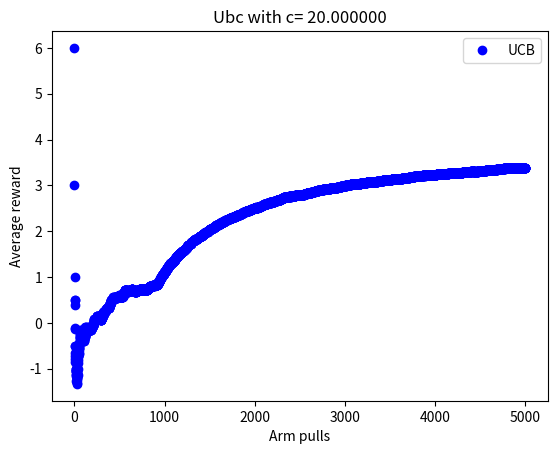

Generate this figure with matplotlib:
import matplotlib.pylab as plt
import numpy as np
import random
from math import *

master_seed = 42
half_interval_length = 4
bandit_amount = 10
arm_pulls = 5000
min_interval = -4
max_interval = 4

class Bandit():
    rewards_obtained = []
    def __init__(self, mean):
        self.mean = mean
    def pull(self):
        return random.randint(self.mean-half_interval_length, self.mean+half_interval_length)
#random.seed(master_seed)


#Epsilon-greedy algorithm
def epsilon_greedy():
    bandit_list = []
    for i in range(10):
        random.seed(random.randint(master_seed - 10, master_seed + 10))
        bandit_list.append(Bandit(random.randint(min_interval, max_interval)))

    total_reward = 0
    epsilon = 0.1
    Q = [0 for x in range(bandit_amount)]
    N = [0 for x in range(bandit_amount)]
    avg_reward_list = []
    for i in range(arm_pulls):
        action = random.random()
        if action < epsilon:                        #With prob. epsilon: explore
            index = random.randint(0,bandit_amount-1)
        else:                                       #With prob. epsilon: exploit
            index = np.argmax(Q)
        chosen_bandit = bandit_list[index]
        reward = chosen_bandit.pull()
        total_reward += reward
        chosen_bandit.rewards_obtained.append(reward)
        avg_reward_list.append(total_reward/(i+1))
        N[index] += 1
        Q[index] = Q[index] + (1 / N[index]) * (reward - Q[index])

    #######################################
    #plt.plot(0, bandit_list[0].rewards_obtained, 'go', label='Reward distribution')
    # plt.plot([x for x in range(arm_pulls)], avg_reward_list, 'go', label='Epsilon Greedy')
    # plt.title('The best plot ever with epsilon = %f' % epsilon)
    # plt.xlabel('Arm pulls')
    # plt.ylabel('Average reward')
    #######################################

    #######################################
    # highest_played_bandit = np.argmax(N)
    # plt.hist(bandit_list[highest_played_bandit].rewards_obtained, bins=(len(bandit_list[highest_played_bandit].rewards_obtained)))
    # plt.title('Reward payed by bandit number %f' % (highest_played_bandit+1))
    # plt.xlabel('Bandits')
    # plt.ylabel('Reward distribution')
    #######################################

    #######################################
    # plt.plot([x for x in range(bandit_amount)], N, 'go', label='Number  of pulls for bandit')
    # plt.title('Number of pull for each bandit with epsilon =%f' % epsilon)
    # plt.xlabel('Bandits')
    # plt.ylabel('# pulls')
    #######################################

#Greedy with optimistic values
def optimistic_greedy():
    bandit_list = []
    for i in range(10):
        random.seed(random.randint(master_seed - 10, master_seed + 10))
        bandit_list.append(Bandit(random.randint(min_interval, max_interval)))

    total_reward = 0
    epsilon = 0
    optimistic_init_value = 5
    Q = [optimistic_init_value for x in range(bandit_amount)]
    N = [0 for x in range(bandit_amount)]
    avg_reward_list = []
    for i in range(arm_pulls):
        action = random.random() #random.uniform(0,1)
        if action < epsilon:                        #With prob. epsilon: explore
            index = random.randint(0,bandit_amount-1)
        else:                                       #With prob. epsilon: exploit
            index = np.argmax(Q)
        chosen_bandit = bandit_list[index]
        reward = chosen_bandit.pull()
        total_reward += reward
        avg_reward_list.append(total_reward/(i+1))
        N[index] += 1
        Q[index] = Q[index] + (1 / N[index]) * (reward - Q[index])

    #####################################
    # plt.plot([x for x in range(arm_pulls)], avg_reward_list, 'ro', label='Optimistic Greedy')
    # plt.title('Optimistic initial value = %f' %optimistic_init_value)
    # plt.xlabel('Arm pulls')
    # plt.ylabel('Average reward')
    #####################################

#Upper Confidence Bound (UCB)
def ucb():
    bandit_list = []
    for i in range(10):
        random.seed(random.randint(master_seed - 10, master_seed + 10))
        bandit_list.append(Bandit(random.randint(min_interval, max_interval)))

    total_reward = 0
    avg_reward_list = []
    c = 20
    Q = [0 for x in range(bandit_amount)]
    N = [0 for x in range(bandit_amount)]
    ubc_list = [0 for x in range(bandit_amount)]
    for t in range(0, arm_pulls):
        for j in range(len(ubc_list)):
            if N[j] == 0:
                ubc_list[j] = 10000
            else:
                ubc_list[j] = Q[j] + (c * sqrt((log(j + 1) / N[j])))
        index = np.argmax(ubc_list)
        chosen_bandit = bandit_list[index]
        reward = chosen_bandit.pull()
        total_reward += reward
        avg_reward_list.append(total_reward / (t+1))
        N[index] += 1
        Q[index] = Q[index] + (1 / N[index]) * (reward - Q[index])

    ##################################
    plt.plot([x for x in range(arm_pulls)], avg_reward_list, 'bo', label='UCB')
    plt.title('Ubc with c= %f'  %c)
    plt.xlabel('Arm pulls')
    plt.ylabel('Average reward')
    plt.legend()
    ####################################

ucb()
#epsilon_greedy()
#optimistic_greedy()

plt.show()
#’bo’ is for blue dot, ‘b’ is for solid blue line
#plt.plot([x for x in range(10)], Q, 'bo', label='Expected reward')
#plt.plot([x for x in range(10)], N, 'yo', label='Number of arm pulls')


